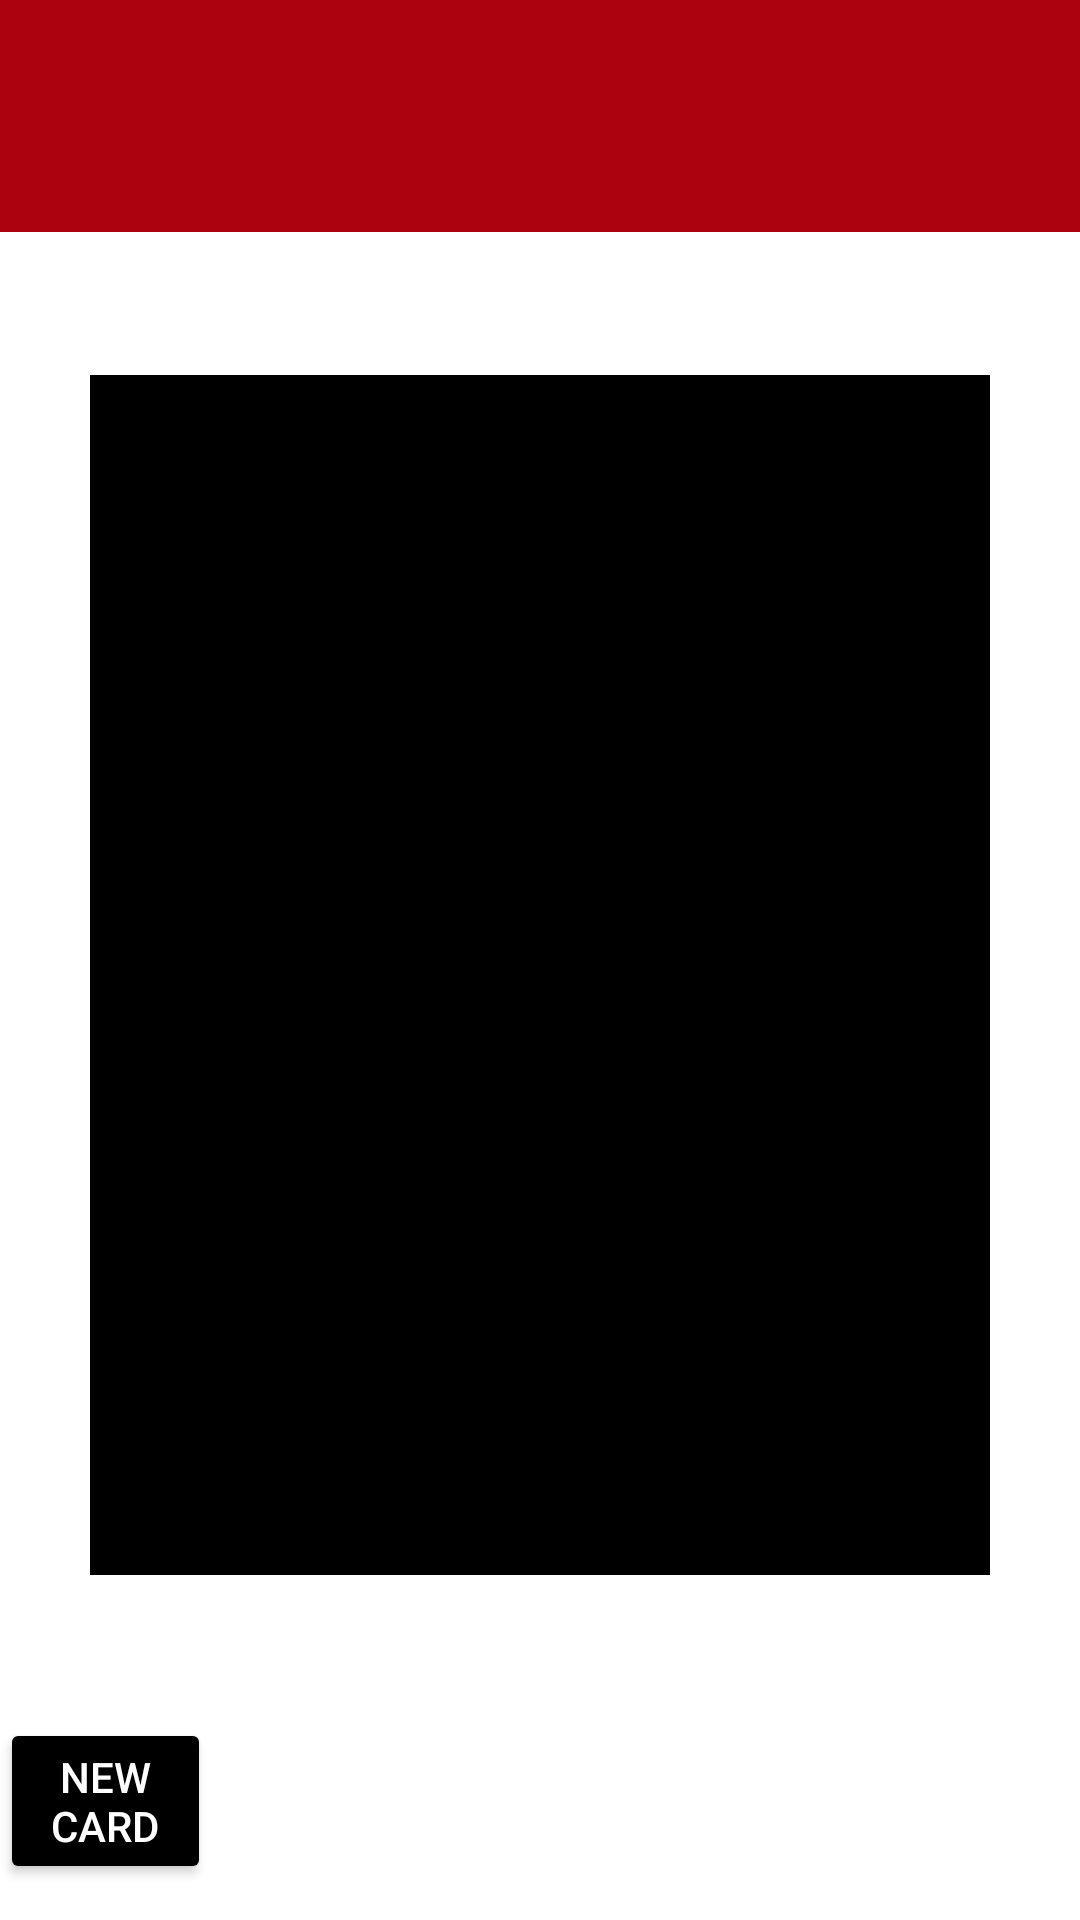

Layout XML and referenced resources for this Android screen:
<!-- AndroidManifest.xml: application theme Theme.UnoDeuxThree -->
<!-- res/layout/activity_game.xml -->
<?xml version="1.0" encoding="utf-8"?>
<androidx.constraintlayout.widget.ConstraintLayout xmlns:android="http://schemas.android.com/apk/res/android"
    xmlns:app="http://schemas.android.com/apk/res-auto"
    xmlns:tools="http://schemas.android.com/tools"
    android:layout_width="match_parent"
    android:layout_height="match_parent"
    tools:context=".GameActivity">

    <LinearLayout
        android:id="@+id/topContainer"
        android:layout_width="match_parent"
        android:layout_height="wrap_content"
        android:background="#AC020F"
        android:padding="12dp"
        app:layout_constraintTop_toTopOf="parent">

        <TextView
            android:id="@+id/topTitle"
            android:layout_width="wrap_content"
            android:layout_height="wrap_content"
            android:layout_weight="0.5"
            android:textColor="@color/white"
            android:textSize="40sp"

            tools:text="Rival's Name" />

        <TextView
            android:id="@+id/topNumCards"
            android:layout_width="wrap_content"
            android:layout_height="wrap_content"
            android:layout_weight="0.5"
            android:gravity="end"
            android:textColor="@color/white"
            android:textSize="40sp"

            tools:text="0" />
    </LinearLayout>


    <FrameLayout
        android:layout_width="match_parent"
        android:layout_height="wrap_content"
        app:layout_constraintBottom_toTopOf="@+id/bottomContainer"
        app:layout_constraintTop_toBottomOf="@+id/topContainer">

        <TextView
            android:id="@+id/card"
            android:layout_width="wrap_content"
            android:layout_height="wrap_content"
            android:layout_gravity="center"
            android:width="300dp"
            android:height="400dp"
            android:background="@color/black"
            android:gravity="center"
            android:textColor="@color/white"
            android:textSize="35sp"
            tools:text="test" />

    </FrameLayout>

    <LinearLayout
        android:id="@+id/bottomContainer"
        android:layout_width="match_parent"
        android:layout_height="wrap_content"

        android:layout_marginBottom="12dp"

        app:layout_constraintBottom_toBottomOf="parent">

        <Button
            android:id="@+id/newCardBtn"
            android:layout_width="0dp"
            android:layout_height="wrap_content"
            android:layout_marginEnd="8dp"
            android:layout_weight="0.2"
            android:backgroundTint="@color/black"
            android:text="New Card"

            android:textColor="@color/white" />

        <HorizontalScrollView
            android:id="@+id/cardsScrollView"
            android:layout_width="0dp"
            android:layout_height="wrap_content"
            android:layout_weight="0.8">


            <LinearLayout
                android:id="@+id/cardsChooser"
                android:layout_width="wrap_content"
                android:layout_height="wrap_content"
                android:gravity="center"
                android:orientation="horizontal">

            </LinearLayout>

        </HorizontalScrollView>

    </LinearLayout>

</androidx.constraintlayout.widget.ConstraintLayout>
<!-- resources referenced by this layout -->
<resources>
  <color name="black">#FF000000</color>
  <color name="white">#FFFFFFFF</color>
  <style name="Theme.UnoDeuxThree" parent="Theme.MaterialComponents.DayNight.DarkActionBar">
          
          <item name="colorPrimary">@color/purple_500</item>
          <item name="colorPrimaryVariant">@color/purple_700</item>
          <item name="colorOnPrimary">@color/white</item>
          
          <item name="colorSecondary">@color/teal_200</item>
          <item name="colorSecondaryVariant">@color/teal_700</item>
          <item name="colorOnSecondary">@color/black</item>
          
          <item name="android:statusBarColor">?attr/colorPrimaryVariant</item>
          
      </style>
  <color name="purple_500">#FF6200EE</color>
  <color name="purple_700">#FF3700B3</color>
  <color name="teal_200">#FF03DAC5</color>
  <color name="teal_700">#FF018786</color>
</resources>
